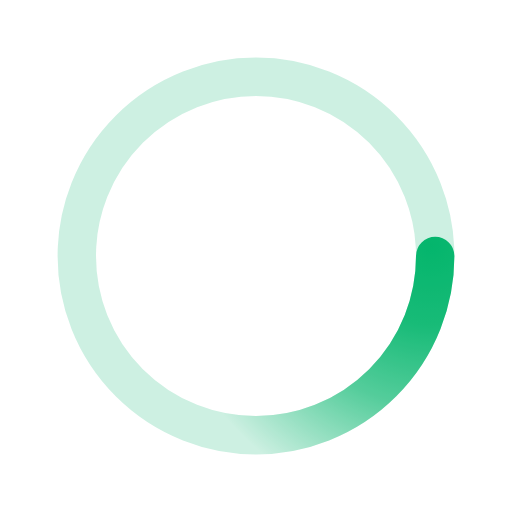
t = 0.00 s
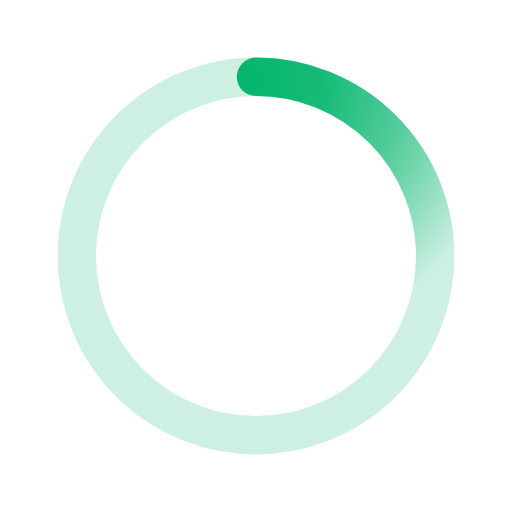
t = 0.35 s
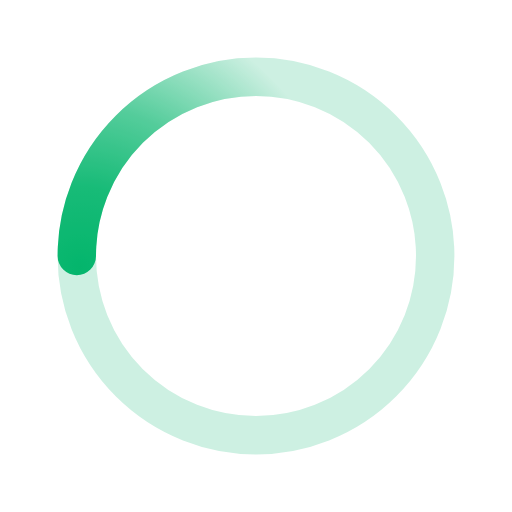
t = 0.70 s
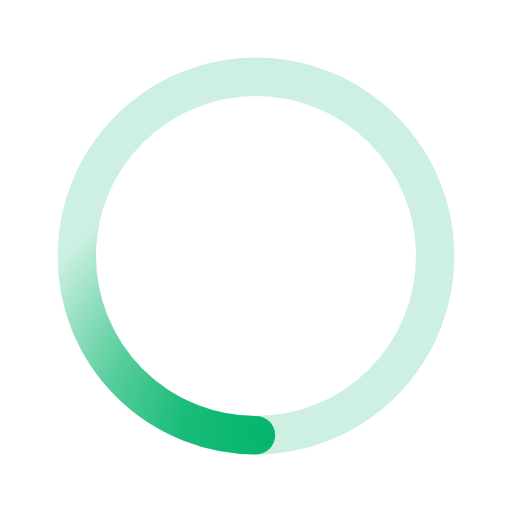
t = 1.05 s

The animated SVG that drew these frames (rendered in a browser with its animation timeline set to each time). Animation: 1 SMIL element (animateTransform=1); one cycle of 1.40 s, repeats indefinitely.

﻿<svg xmlns='http://www.w3.org/2000/svg' viewBox='0 0 200 200'><radialGradient id='a8' cx='.66' fx='.66' cy='.3125' fy='.3125' gradientTransform='scale(1.5)'><stop offset='0' stop-color='#04B66C'></stop><stop offset='.3' stop-color='#04B66C' stop-opacity='.9'></stop><stop offset='.6' stop-color='#04B66C' stop-opacity='.6'></stop><stop offset='.8' stop-color='#04B66C' stop-opacity='.3'></stop><stop offset='1' stop-color='#04B66C' stop-opacity='0'></stop></radialGradient><circle transform-origin='center' fill='none' stroke='url(#a8)' stroke-width='15' stroke-linecap='round' stroke-dasharray='200 1000' stroke-dashoffset='0' cx='100' cy='100' r='70'><animateTransform type='rotate' attributeName='transform' calcMode='spline' dur='1.4' values='360;0' keyTimes='0;1' keySplines='0 0 1 1' repeatCount='indefinite'></animateTransform></circle><circle transform-origin='center' fill='none' opacity='.2' stroke='#04B66C' stroke-width='15' stroke-linecap='round' cx='100' cy='100' r='70'></circle></svg>